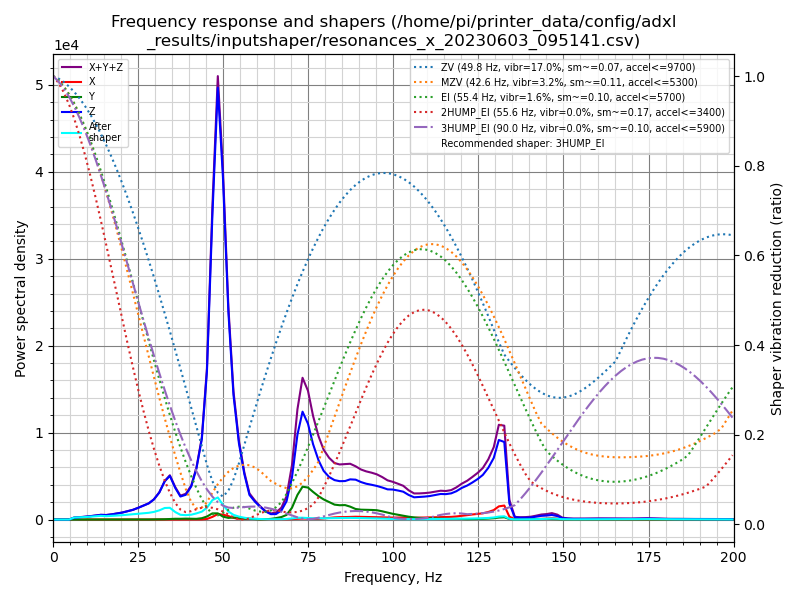

Values plotted in this chart, from the file beside it:
freq, psd_x, psd_y, psd_z, psd_xyz
0.0, 2.844e+01, 5.157e+01, 6.089e+02, 6.889e+02
1.6, 9.070e+01, 4.934e+01, 3.579e+02, 4.980e+02
3.1, 9.392e+01, 2.862e+01, 4.745e+01, 1.700e+02
4.7, 2.463e+02, 3.329e+01, 3.798e+02, 6.594e+02
6.2, 2.920e+02, 3.109e+01, 1.263e+03, 1.586e+03
7.8, 1.249e+02, 2.773e+01, 2.060e+03, 2.212e+03
9.4, 9.209e+01, 2.494e+01, 2.963e+03, 3.080e+03
10.9, 9.096e+01, 2.781e+01, 4.157e+03, 4.276e+03
12.5, 9.841e+01, 2.899e+01, 5.774e+03, 5.901e+03
14.0, 1.041e+02, 4.242e+01, 7.561e+03, 7.707e+03
15.6, 9.668e+01, 5.132e+01, 8.089e+03, 8.237e+03
17.2, 9.103e+01, 3.646e+01, 1.026e+04, 1.039e+04
18.7, 8.344e+01, 4.053e+01, 1.295e+04, 1.308e+04
20.3, 7.295e+01, 4.161e+01, 1.634e+04, 1.645e+04
21.8, 6.714e+01, 5.262e+01, 2.079e+04, 2.091e+04
23.4, 6.702e+01, 6.607e+01, 2.607e+04, 2.621e+04
25.0, 6.837e+01, 8.623e+01, 3.388e+04, 3.404e+04
26.5, 6.480e+01, 1.289e+02, 4.252e+04, 4.272e+04
28.1, 6.468e+01, 2.354e+02, 5.242e+04, 5.272e+04
29.6, 6.942e+01, 3.815e+02, 6.854e+04, 6.899e+04
31.2, 7.389e+01, 6.209e+02, 9.727e+04, 9.796e+04
32.8, 7.398e+01, 1.156e+03, 1.448e+05, 1.461e+05
34.3, 1.088e+02, 2.320e+03, 1.728e+05, 1.752e+05
35.9, 1.998e+02, 3.223e+03, 1.307e+05, 1.341e+05
37.4, 2.962e+02, 3.253e+03, 9.928e+04, 1.028e+05
39.0, 5.397e+02, 4.107e+03, 1.114e+05, 1.161e+05
40.6, 8.306e+02, 3.773e+03, 1.553e+05, 1.599e+05
42.1, 6.685e+02, 3.385e+03, 2.468e+05, 2.509e+05
43.7, 8.616e+02, 6.792e+03, 4.054e+05, 4.131e+05
45.2, 2.953e+03, 1.575e+04, 7.696e+05, 7.883e+05
46.8, 1.431e+04, 3.333e+04, 1.640e+06, 1.687e+06
48.4, 3.040e+04, 3.450e+04, 2.409e+06, 2.474e+06
49.9, 2.809e+04, 1.691e+04, 1.970e+06, 2.015e+06
51.5, 2.064e+04, 9.781e+03, 1.234e+06, 1.264e+06
53.0, 1.013e+04, 1.269e+04, 7.613e+05, 7.841e+05
54.6, 4.734e+03, 1.097e+04, 4.803e+05, 4.960e+05
56.2, 4.614e+03, 6.550e+03, 2.939e+05, 3.050e+05
57.7, 5.194e+03, 5.151e+03, 1.635e+05, 1.739e+05
59.3, 4.512e+03, 3.217e+03, 1.223e+05, 1.301e+05
60.8, 2.379e+03, 1.451e+03, 9.018e+04, 9.401e+04
62.4, 6.805e+02, 2.191e+03, 5.828e+04, 6.115e+04
64.0, 3.554e+02, 4.974e+03, 3.967e+04, 4.500e+04
65.5, 1.128e+03, 1.092e+04, 4.145e+04, 5.350e+04
67.1, 2.524e+03, 1.953e+04, 7.016e+04, 9.221e+04
68.6, 2.882e+03, 3.644e+04, 1.449e+05, 1.842e+05
70.2, 3.533e+03, 9.562e+04, 3.410e+05, 4.402e+05
71.8, 6.082e+03, 2.037e+05, 7.018e+05, 9.116e+05
73.3, 8.545e+03, 2.772e+05, 9.108e+05, 1.197e+06
74.9, 7.987e+03, 2.762e+05, 8.266e+05, 1.111e+06
76.4, 5.459e+03, 2.432e+05, 6.628e+05, 9.115e+05
78.0, 5.801e+03, 2.100e+05, 5.325e+05, 7.484e+05
79.5, 9.835e+03, 1.844e+05, 4.458e+05, 6.401e+05
81.1, 1.559e+04, 1.637e+05, 3.978e+05, 5.770e+05
82.7, 2.071e+04, 1.421e+05, 3.756e+05, 5.383e+05
84.2, 2.333e+04, 1.388e+05, 3.722e+05, 5.343e+05
85.8, 2.441e+04, 1.430e+05, 3.804e+05, 5.478e+05
87.3, 2.699e+04, 1.298e+05, 4.041e+05, 5.609e+05
88.9, 2.880e+04, 1.080e+05, 4.084e+05, 5.452e+05
90.5, 2.810e+04, 1.028e+05, 3.905e+05, 5.213e+05
92.0, 2.716e+04, 1.037e+05, 3.797e+05, 5.105e+05
... 69 more rows
